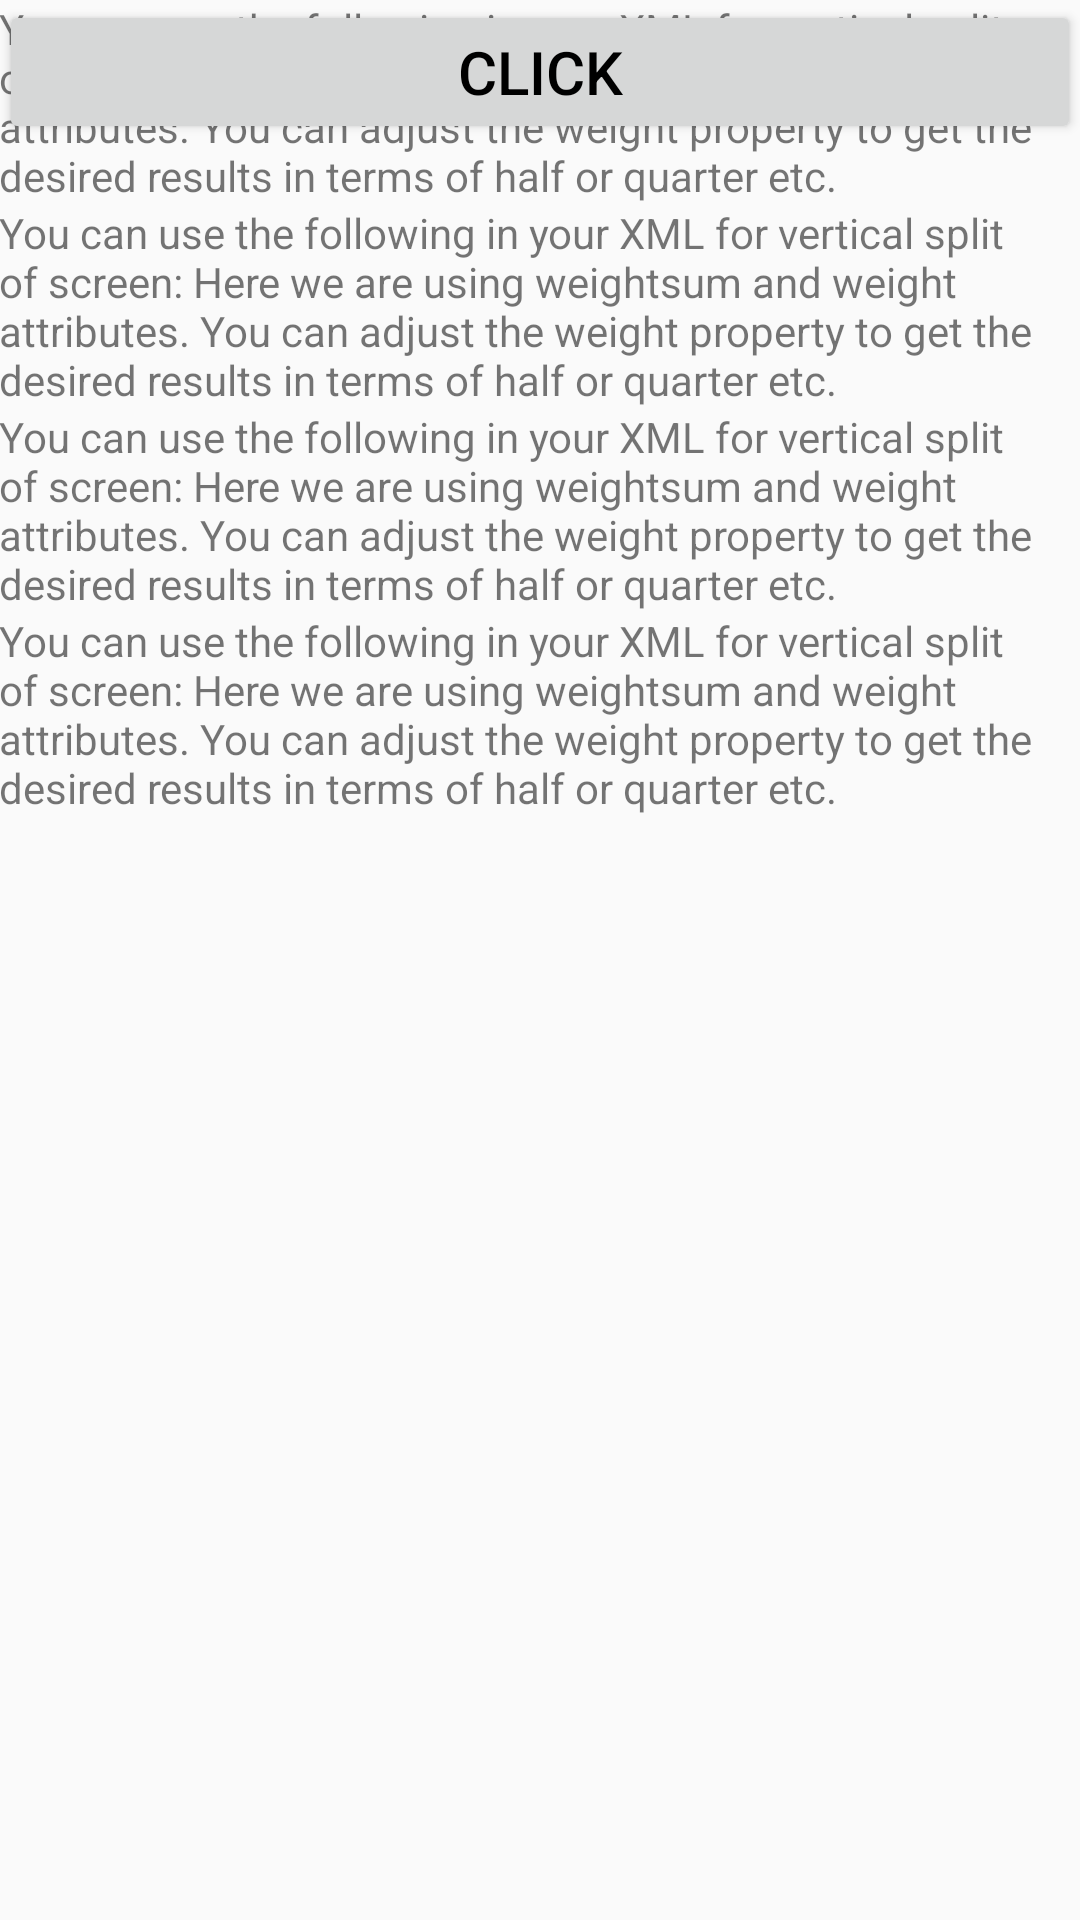

Reconstruct the res/layout file that produces this screen, plus the resources it refers to.
<!-- AndroidManifest.xml: application theme AppTheme -->
<!-- res/layout/activity_main.xml -->
<?xml version="1.0" encoding="utf-8"?>
<RelativeLayout xmlns:android="http://schemas.android.com/apk/res/android"
    xmlns:tools="http://schemas.android.com/tools"
    android:id="@+id/activity_main"
    android:layout_width="match_parent"
    android:layout_height="match_parent"
    android:paddingBottom="@dimen/activity_vertical_margin"
    android:paddingLeft="@dimen/activity_horizontal_margin"
    android:paddingRight="@dimen/activity_horizontal_margin"
    android:paddingTop="@dimen/activity_vertical_margin"
    tools:context="com.mofosys.project.halfscreen.MainActivity">

    <TextView
        android:id="@+id/one"
        android:layout_width="wrap_content"
        android:layout_height="wrap_content"
        android:text="You can use the following in your XML for vertical split of screen: Here we are using weightsum and weight attributes. You can adjust the weight property to get the desired results in terms of half or quarter etc." />

    <TextView
        android:id="@+id/two"
        android:layout_width="wrap_content"
        android:layout_height="wrap_content"
        android:layout_below="@+id/one"
        android:text="You can use the following in your XML for vertical split of screen: Here we are using weightsum and weight attributes. You can adjust the weight property to get the desired results in terms of half or quarter etc." />

    <TextView
        android:id="@+id/three"
        android:layout_width="wrap_content"
        android:layout_height="wrap_content"
        android:layout_below="@+id/two"
        android:text="You can use the following in your XML for vertical split of screen: Here we are using weightsum and weight attributes. You can adjust the weight property to get the desired results in terms of half or quarter etc." />

    <TextView
        android:id="@+id/four"
        android:layout_width="wrap_content"
        android:layout_height="wrap_content"
        android:layout_below="@+id/three"
        android:text="You can use the following in your XML for vertical split of screen: Here we are using weightsum and weight attributes. You can adjust the weight property to get the desired results in terms of half or quarter etc." />

    <Button
        android:id="@+id/btn"
        android:layout_width="match_parent"
        android:layout_height="wrap_content"
        android:text="click"
        android:textColor="@android:color/black"
        android:textSize="20sp" />
</RelativeLayout>
<!-- resources referenced by this layout -->
<resources>
  <style name="AppTheme" parent="Theme.AppCompat.Light.DarkActionBar">
          
          <item name="colorPrimary">@color/colorPrimary</item>
          <item name="colorPrimaryDark">@color/colorPrimaryDark</item>
          <item name="colorAccent">@color/colorAccent</item>
      </style>
  <color name="colorPrimary">#3F51B5</color>
  <color name="colorPrimaryDark">#303F9F</color>
  <color name="colorAccent">#FF4081</color>
</resources>
